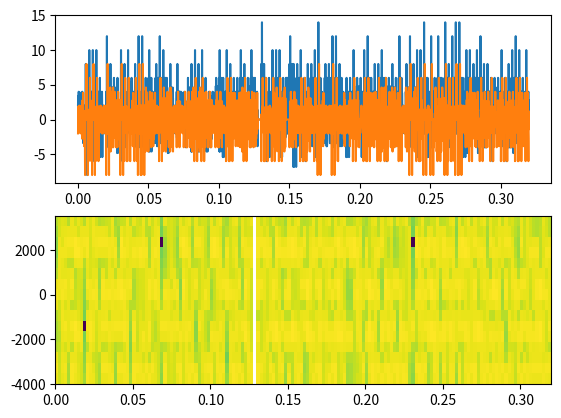
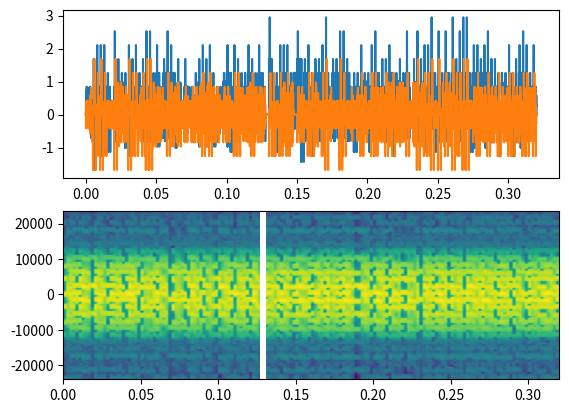
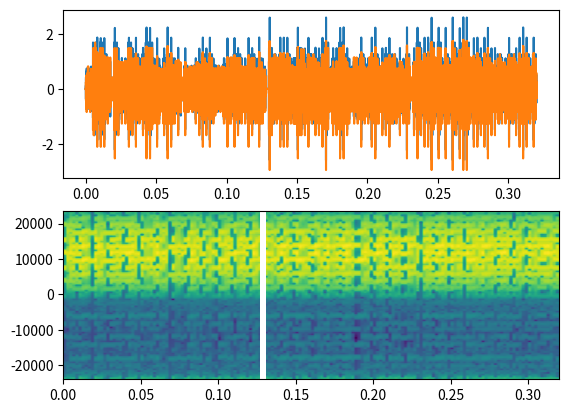
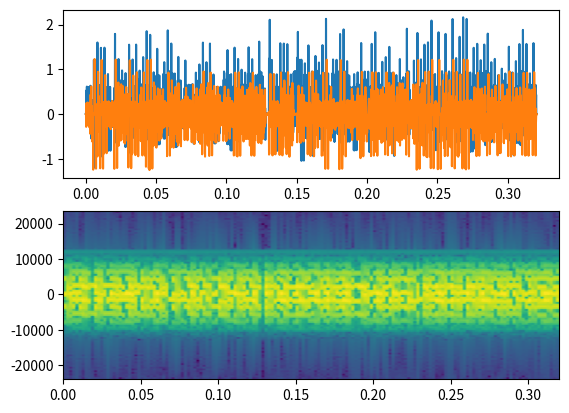
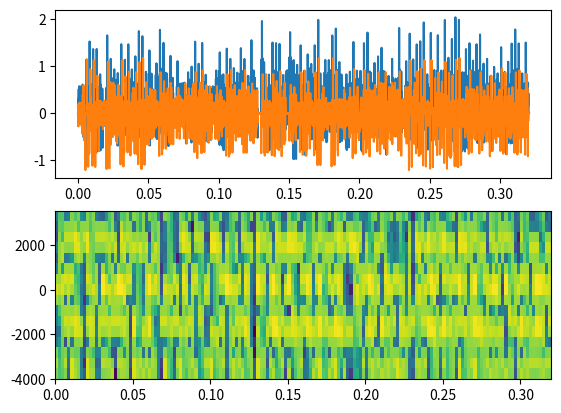
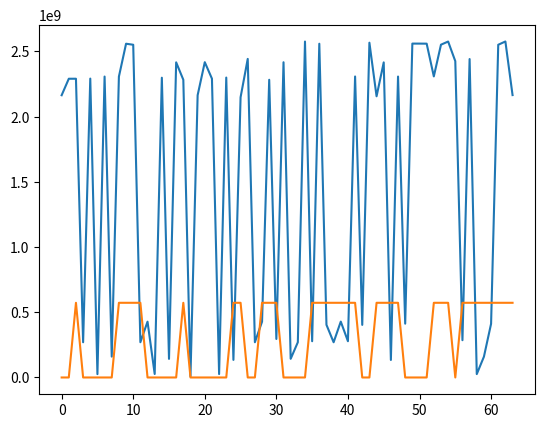

Write Python code to recreate these figures, in order.
#This will be my second go at OFDM
#There will be 16 carriers operating around 12 kHz for the final output

import numpy as np
import matplotlib.pyplot as plt

#Global Parameters
fsForIFFT = 8E3

logEnable = 0

txAmplitude = complex(32,0)

#CreateData Parameters
startOfDataSet = 1600 #Samples
sizeOfDataSet = 64 #Samples 
voiceFs = 8E3
freqOfVoiceData = 443.3 #Hz

#LFSR Parameters
stateOfLFSR = 0b1000101010111111 #set seed here

#Convolutional Encoder Parameters
stateOfCE = 0b000 #initial seed here

h = [
    0.000000000000000000,
    0.000000000000000000,
    0.003634206441754587,
    0.020586560598243708,
    0.061496314232917321,
    0.124207807126850853,
    0.184890257806065827,
    0.210369707588335092,
    0.184890257806065883,
    0.124207807126850880,
    0.061496314232917369,
    0.020586560598243750,
    0.003634206441754590,
    0.000000000000000000,
    0.000000000000000000,
]

h2 = [
    0.000000000000000000,
    0.000000000000000000,
    -0.000011630407605336,
    -0.000016685876162815,
    0.000030714762043070,
    0.000080677137832956,
    0.000000000000000000,
    -0.000172259750367663,
    -0.000145716933132334,
    0.000193698589739695,
    0.000407178976551273,
    -0.000000000000000001,
    -0.000652330200285278,
    -0.000499944562009187,
    0.000613150407171977,
    0.001205088560750828,
    -0.000000000000000002,
    -0.001734906421864614,
    -0.001272953023212590,
    0.001501963522563159,
    0.002851427247674092,
    -0.000000000000000004,
    -0.003867678382179018,
    -0.002765788759986591,
    0.003188024725914361,
    0.005925579956551042,
    -0.000000000000000007,
    -0.007752197536804714,
    -0.005460989694228917,
    0.006213796521650214,
    0.011426132137987179,
    -0.000000000000000010,
    -0.014737544197304983,
    -0.010351779338073271,
    0.011784290468445067,
    0.021765669641354731,
    -0.000000000000000013,
    -0.028768617695195800,
    -0.020674619573705581,
    0.024324730749154904,
    0.047085117073133585,
    -0.000000000000000015,
    -0.073397829386347938,
    -0.061300551078186820,
    0.092835555199572942,
    0.302151635285898779,
    0.399999183705328054,
    0.302151635285898779,
    0.092835555199572956,
    -0.061300551078186820,
    -0.073397829386347938,
    -0.000000000000000015,
    0.047085117073133578,
    0.024324730749154904,
    -0.020674619573705588,
    -0.028768617695195797,
    -0.000000000000000013,
    0.021765669641354735,
    0.011784290468445067,
    -0.010351779338073273,
    -0.014737544197304983,
    -0.000000000000000010,
    0.011426132137987190,
    0.006213796521650211,
    -0.005460989694228918,
    -0.007752197536804716,
    -0.000000000000000007,
    0.005925579956551044,
    0.003188024725914359,
    -0.002765788759986593,
    -0.003867678382179019,
    -0.000000000000000004,
    0.002851427247674094,
    0.001501963522563160,
    -0.001272953023212590,
    -0.001734906421864614,
    -0.000000000000000002,
    0.001205088560750829,
    0.000613150407171977,
    -0.000499944562009187,
    -0.000652330200285277,
    -0.000000000000000001,
    0.000407178976551273,
    0.000193698589739695,
    -0.000145716933132334,
    -0.000172259750367663,
    0.000000000000000000,
    0.000080677137832956,
    0.000030714762043070,
    -0.000016685876162815,
    -0.000011630407605336,
    0.000000000000000000,
    0.000000000000000000]
h1 = [
    0.000003516313066004,
    0.000000000000000000,
    -0.000005626568507648,
    -0.000011935798753968,
    -0.000016620139971312,
    -0.000017138764253919,
    -0.000011658368490262,
    0.000000000000000000,
    0.000015771490809181,
    0.000031434143079255,
    0.000041516479189633,
    0.000040903584117308,
    0.000026736480107001,
    0.000000000000000000,
    -0.000033833409723097,
    -0.000065547292697069,
    -0.000084371634106615,
    -0.000081195525478028,
    -0.000051940340042547,
    0.000000000000000000,
    0.000063253702546053,
    0.000120458499530723,
    0.000152585949570021,
    0.000144652097370140,
    0.000091235826068460,
    0.000000000000000000,
    -0.000108270799352941,
    -0.000203749448036117,
    -0.000255195230137931,
    -0.000239345201728175,
    -0.000149427516204209,
    0.000000000000000002,
    0.000173983670359875,
    0.000324512204387667,
    0.000403003295533186,
    0.000374899741534510,
    0.000232229997921378,
    -0.000000000000000001,
    -0.000266430951857418,
    -0.000493495138959344,
    -0.000608762564540477,
    -0.000562662224210343,
    -0.000346373360009732,
    -0.000000000000000001,
    0.000392716453081169,
    0.000723341280120552,
    0.000887476647275092,
    0.000815989499557066,
    0.000499787189958568,
    -0.000000000000000002,
    -0.000561234134713910,
    -0.001029019725730187,
    -0.001256952117432201,
    -0.001150778201123652,
    -0.000701939301964724,
    0.000000000000000007,
    0.000782084082521598,
    0.001428623992248344,
    0.001738819881199008,
    0.001586444652451181,
    0.000964462422865203,
    -0.000000000000000002,
    -0.001067841304019511,
    -0.001944846845520484,
    -0.002360421448622634,
    -0.002147734440895997,
    -0.001302311729888382,
    0.000000000000000003,
    0.001434977847865747,
    0.002607712089163846,
    0.003158309048262063,
    0.002868087787575393,
    0.001735923520109984,
    -0.000000000000000004,
    -0.001906533735676951,
    -0.003459727712318664,
    -0.004184880889625475,
    -0.003796054866488980,
    -0.002295355667559899,
    0.000000000000000004,
    0.002517313462445680,
    0.004565993451861406,
    0.005521510947697017,
    0.005008111813898382,
    0.003028644373498169,
    -0.000000000000000005,
    -0.003324616325539702,
    -0.006035337255195691,
    -0.007306377997769329,
    -0.006636217948036958,
    -0.004020050177365722,
    0.000000000000000005,
    0.004432465837868627,
    0.008068929525381402,
    0.009799739199600539,
    0.008933812691298412,
    0.005434735066801748,
    -0.000000000000000006,
    -0.006053903204726415,
    -0.011088671945112968,
    -0.013561336115385113,
    -0.012460786933720569,
    -0.007648179517199455,
    0.000000000000000006,
    0.008705247710662990,
    0.016154510895018775,
    0.020053580899052938,
    0.018744048502887915,
    0.011733923877030024,
    -0.000000000000000006,
    -0.014035969392875727,
    -0.026883722770503594,
    -0.034656937489231709,
    -0.033910007366119703,
    -0.022459223507597263,
    0.000000000000000006,
    0.031632827104199249,
    0.068641829193861956,
    0.105866642035830502,
    0.137697274158993965,
    0.159118713455543070,
    0.166670492544289589,
    0.159118713455543070,
    0.137697274158993965,
    0.105866642035830502,
    0.068641829193861956,
    0.031632827104199249,
    0.000000000000000006,
    -0.022459223507597263,
    -0.033910007366119703,
    -0.034656937489231709,
    -0.026883722770503594,
    -0.014035969392875727,
    -0.000000000000000006,
    0.011733923877030024,
    0.018744048502887915,
    0.020053580899052938,
    0.016154510895018775,
    0.008705247710662990,
    0.000000000000000006,
    -0.007648179517199455,
    -0.012460786933720569,
    -0.013561336115385113,
    -0.011088671945112968,
    -0.006053903204726415,
    -0.000000000000000006,
    0.005434735066801748,
    0.008933812691298412,
    0.009799739199600539,
    0.008068929525381402,
    0.004432465837868627,
    0.000000000000000005,
    -0.004020050177365722,
    -0.006636217948036958,
    -0.007306377997769329,
    -0.006035337255195691,
    -0.003324616325539702,
    -0.000000000000000005,
    0.003028644373498169,
    0.005008111813898382,
    0.005521510947697017,
    0.004565993451861406,
    0.002517313462445680,
    0.000000000000000004,
    -0.002295355667559899,
    -0.003796054866488980,
    -0.004184880889625475,
    -0.003459727712318664,
    -0.001906533735676951,
    -0.000000000000000004,
    0.001735923520109984,
    0.002868087787575393,
    0.003158309048262063,
    0.002607712089163848,
    0.001434977847865747,
    0.000000000000000003,
    -0.001302311729888382,
    -0.002147734440895997,
    -0.002360421448622634,
    -0.001944846845520484,
    -0.001067841304019512,
    -0.000000000000000002,
    0.000964462422865202,
    0.001586444652451181,
    0.001738819881199008,
    0.001428623992248344,
    0.000782084082521598,
    0.000000000000000007,
    -0.000701939301964724,
    -0.001150778201123653,
    -0.001256952117432201,
    -0.001029019725730187,
    -0.000561234134713910,
    -0.000000000000000002,
    0.000499787189958568,
    0.000815989499557066,
    0.000887476647275092,
    0.000723341280120552,
    0.000392716453081168,
    -0.000000000000000001,
    -0.000346373360009732,
    -0.000562662224210343,
    -0.000608762564540477,
    -0.000493495138959344,
    -0.000266430951857418,
    -0.000000000000000001,
    0.000232229997921378,
    0.000374899741534510,
    0.000403003295533186,
    0.000324512204387667,
    0.000173983670359875,
    0.000000000000000002,
    -0.000149427516204209,
    -0.000239345201728175,
    -0.000255195230137931,
    -0.000203749448036117,
    -0.000108270799352941,
    0.000000000000000000,
    0.000091235826068460,
    0.000144652097370140,
    0.000152585949570021,
    0.000120458499530723,
    0.000063253702546053,
    0.000000000000000000,
    -0.000051940340042547,
    -0.000081195525478028,
    -0.000084371634106615,
    -0.000065547292697069,
    -0.000033833409723097,
    0.000000000000000000,
    0.000026736480107001,
    0.000040903584117308,
    0.000041516479189633,
    0.000031434143079255,
    0.000015771490809181,
    0.000000000000000000,
    -0.000011658368490262,
    -0.000017138764253919,
    -0.000016620139971312,
    -0.000011935798753968,
    -0.000005626568507648,
    0.000000000000000000,
    0.000003516313066004]


#Create Data Set to Transmit
def CreateData(freqOfVoiceData, fs):
    data = []
    for i in range(startOfDataSet, startOfDataSet + sizeOfDataSet):
        t = i * 1/fs
        data.append((int(np.cos(2*np.pi*freqOfVoiceData*t)*((2**8)-1))))
    return data

#Shift LFSR
#Bit 0 = Bit 15 + Bit 4 + Bit 2 + Bit 1
def ScramblerShift(LFSRState):
    #Take state of LFSR and mask in values for the adder coming up
    bit15 = (0b1000000000000000 & LFSRState) >> 15
    bit4  = (0b0000000000010000 & LFSRState) >> 4
    bit2  = (0b0000000000000100 & LFSRState) >> 2
    bit1  = (0b0000000000000010 & LFSRState) >> 1

    #Shift
    LFSRState = LFSRState << 1
    #Mask post shift
    LFSRState = LFSRState & 0x0000FFFF

    #Sum bits without overflow protection
    sum = bit15 + bit4 + bit2 + bit1

    #Mask the result of the addition
    maskedSum = sum & 0b0000000000000001

    #Add Result
    LFSRState = LFSRState + maskedSum
    
    return LFSRState

#Test for LFSR
#for i in range(0,32767):
#    stateOfLFSR = ScramblerShift(stateOfLFSR)
#    print(bin(stateOfLFSR))

#Scramble Data
def Scramble(data, LFSRStateIs):
    scrambledData = []
    for i in range(0, len(data)):
        LFSRStateIs = ScramblerShift(LFSRStateIs)
        scrambledData.append(LFSRStateIs ^ data[i])
    if logEnable == 1:
        print("\nScrambed Data: " + str(scrambledData) + "\n")
    return scrambledData

#Channel Coder
#Input: 0x0000
#Output: 0x00000000
def ChannelCoder(data, stateOfCE, encodeDecode):
    newData = []
    
    if encodeDecode == True:
        for i in range(0, len(data)):
            QWordToBuild = 0x00000000
            tempDWord = data[i]
            #print("The Current DWord is: " + str(bin(tempDWord)))

            for j in range(0, 16):
                currentBit = tempDWord & 0b1000000000000000
                currentBit = currentBit >> 15
                currentBit = currentBit & 0b0000000000000001
                
                #print("The Current Bit is: " + str(bin(currentBit)))
                
                #print("The State of CE Before Shift is: " + str(bin(stateOfCE)))
                stateOfCE = (stateOfCE << 1)  #Clock Pulse
                stateOfCE = stateOfCE + currentBit #Clock Pulse
                stateOfCE = stateOfCE & 0b111 #Clock Pulse
                #print("The State of CE After Shift is: " + str(bin(stateOfCE)))

                #determine A and B
                a = ((stateOfCE & 0b001) + (stateOfCE & 0b010) + (stateOfCE & 0b100)) & 0b001
                #print("The Result of a is: " + str(bin(a)))
                b = ((stateOfCE & 0b001) + (stateOfCE & 0b010)) & 0b001
                #print("The Result of b is: " + str(bin(b)))
                ###### FAKE NEWS GARBAGE ##### tempDoubleBit = a + b

                QWordToBuild = QWordToBuild + a
                QWordToBuild = QWordToBuild << 1
                QWordToBuild = QWordToBuild + b
                QWordToBuild = QWordToBuild << 1
                QWordToBuild = QWordToBuild & 0xFFFFFFFF

                #print("The Current QWord is: " + str(bin(QWordToBuild)))
                tempDWord = tempDWord << 1
                tempDWord = tempDWord  & 0xFFFF
                #print("++++++++++++++++++++++++++++++++++++++++++++++++++++++++++++++++++")
            newData.append(QWordToBuild)
        if logEnable == 1:
            print("\nConvolutional Encoded Samples: " + str(newData) + "\n")
    else:# decode (viterbi)
        #model:
        #0 -> 0 or 1
        #1 -> 2 or 3
        #2 -> 0 or 1
        #3 -> 2 or 3
        #trellis should be represented as a list (multiple iterations of the trellis) of...
        #lists (each row of the trellis) of lists (multiple paths to those rows if they exist) of...
        #lists (previous node and hamming distance)
        trellis = []
        #trellis = [[[tuple(previousNode, hammingDistance)]]]
        trellisColumn = []
        #trellisColumn = [[tuple(previousNode, hammingDistance)]]
        trellisColumnNode = []
        #trellisColumnNode = [tuple(previousNode, hammingDistance)]
        trellisColumnNodeInformation = (0,0)
        #trellisColumnNodeInformation = tuple(previousNode, hammingDistance)
        previousNode = 0 #0,1,2 or 3 / where the last itteration left off
        hammingDistance = 0

        forwardTraversalLUT = [[0,1],[2,3],[0,1],[2,3]]
        currentFowardLocation = 0 #0,1,2 or 3
        for i in range(0, len(data)):
            dataList = []
            tempData = 0
            for j in range(0, 16):
                tempData = (tempData & 0xC0000000) >> 30
                dataList.append(tempData)
                tempData = data[i] << (j*2)
            for j in range(0, 16):
                for k in range(0, 4):
                    trellisColumnNode = []
                    for l in range(0,2):
                        #create nodes and branch
                        if j == 0:
                            if k != previousNode:
                                print("begin: skip")
                                trellisColumnNode.append((-2,0))
                                break
                            else:
                                currentFowardLocation = forwardTraversalLUT[k][l]
                                hammingDistance = (dataList[j] ^ currentFowardLocation) & 0x00000003
                                trellisColumnNodeInformation = (-1,hammingDistance) #-1 denotes root node
                                trellisColumnNode.append(trellisColumnNodeInformation)
                        elif j == 1:
                            if k == forwardTraversalLUT[previousNode][0] or k == forwardTraversalLUT[previousNode][1]:
                                currentFowardLocation = forwardTraversalLUT[k][l]
                                hammingDistance = (dataList[j] ^ currentFowardLocation) & 0x00000003
                                trellisColumnNodeInformation = (k,hammingDistance)
                                trellisColumnNode.append(trellisColumnNodeInformation)
                        else:
                            currentFowardLocation = forwardTraversalLUT[k][l]
                            hammingDistance = (dataList[j] ^ currentFowardLocation) & 0x00000003
                            trellisColumnNodeInformation = (k,hammingDistance) #-1 denotes root node
                            trellisColumnNode.append(trellisColumnNodeInformation)

                    trellisColumn.append(trellisColumnNode)
                trellis.append(trellisColumn)
                        #destroy nodes / find lowest hamming distance at each node and elimate all other paths at each node
                        #if j >= 2:

                        #else:
                            #break
                

    return newData


#Interleaver
def Interleaver(data):
    stateOfInterleaverSR0 = 0b0
    stateOfInterleaverSR1 = 0b00
    stateOfInterleaverSR2 = 0b000
    stateOfInterleaverSR3 = 0b0000
    
    tempOutDataReg = 0x00000000
    tempInDataReg = 0b0
    tempData = 0
    dataOut = []
    stateOfCommutatorSelection = 0

    for i in range(0,len(data)):
        tempOutDataReg = 0
        for j in range(0,32): #run 32 times from MSB to LSB, j is not used?
            
            #input section
            tempData = data[i]
            tempInDataReg = (tempData >> (31 - j)) & 0b1 #To gain access to the 31st bit, j must be 0. 31 - 0 = 31 left shift => mask bit 0.
            if stateOfCommutatorSelection == 0:
                stateOfInterleaverSR0 = stateOfInterleaverSR0 + tempInDataReg #No clock needed
            elif stateOfCommutatorSelection == 1:
                stateOfInterleaverSR1 = stateOfInterleaverSR1 + tempInDataReg
            elif stateOfCommutatorSelection == 2:
                stateOfInterleaverSR2 = stateOfInterleaverSR2 + tempInDataReg
            elif stateOfCommutatorSelection == 3:
                stateOfInterleaverSR3 = stateOfInterleaverSR3 + tempInDataReg
            else:
                print("\n!ERROR IN INTERLEAVER INPUT!\n")

            stateOfInterleaverSR1 = (stateOfInterleaverSR1 << 1) & 0b11   #Clock Pulse
            stateOfInterleaverSR2 = (stateOfInterleaverSR2 << 1) & 0b111  #Clock Pulse
            stateOfInterleaverSR3 = (stateOfInterleaverSR3 << 1) & 0b1111 #Clock Pulse

            #output section
            if stateOfCommutatorSelection == 0:
                tempOutDataReg = tempOutDataReg + (0b1 & stateOfInterleaverSR0)
                stateOfCommutatorSelection = stateOfCommutatorSelection + 1
            elif stateOfCommutatorSelection == 1:
                tempOutDataReg = tempOutDataReg + ((0b10 & stateOfInterleaverSR1) >> 1)
                stateOfCommutatorSelection = stateOfCommutatorSelection + 1
            elif stateOfCommutatorSelection == 2:
                tempOutDataReg = tempOutDataReg + ((0b100 & stateOfInterleaverSR2) >> 2)
                stateOfCommutatorSelection = stateOfCommutatorSelection + 1
            elif stateOfCommutatorSelection == 3:
                tempOutDataReg = tempOutDataReg + ((0b1000 & stateOfInterleaverSR3) >> 3)
                stateOfCommutatorSelection = 0
            else:
                print("!ERROR IN INTERLEAVER OUTPUT!")
            
            tempOutDataReg = (tempOutDataReg << 1) & 0xFFFFFFFF #LOL what am I doing
        dataOut.append(tempOutDataReg)
    if logEnable == 0:
        print("Interleaved Data: " + str(dataOut) + "\n")
    return dataOut

#Map to OFDM Scheme and go to Time Domain
#do not confuse with QAM Mapper
def Mapper(data):
    samplesGroupedByIFFTFrameInTime = []
    temp16Bit = 0x0000

    for i in range(0,len(data)):

        for j in range(0,2):
            if j == 0: #High Double Byte
                temp16Bit = (data[i] & 0xFFFF0000) >> 16
            elif j == 1: #Low Double Byte
                temp16Bit = (data[i] & 0x0000FFFF) >> 0
            else:
                print("ERROR IN MAPPER")
        
            binList = []
            binList.append(((temp16Bit & 0b1000000000000000) >> 15) * txAmplitude)
            binList.append(((temp16Bit & 0b0100000000000000) >> 14) * txAmplitude)
            binList.append(((temp16Bit & 0b0010000000000000) >> 13) * txAmplitude)
            binList.append(((temp16Bit & 0b0001000000000000) >> 12) * txAmplitude)
            binList.append(((temp16Bit & 0b0000100000000000) >> 11) * txAmplitude)
            binList.append(((temp16Bit & 0b0000010000000000) >> 10) * txAmplitude)
            binList.append(((temp16Bit & 0b0000001000000000) >> 9) * txAmplitude)
            binList.append(((temp16Bit & 0b0000000100000000) >> 8) * txAmplitude)
            binList.append(((temp16Bit & 0b0000000010000000) >> 7) * txAmplitude)
            binList.append(((temp16Bit & 0b0000000001000000) >> 6) * txAmplitude)
            binList.append(((temp16Bit & 0b0000000000100000) >> 5) * txAmplitude)
            binList.append(((temp16Bit & 0b0000000000010000) >> 4) * txAmplitude)
            binList.append(((temp16Bit & 0b0000000000001000) >> 3) * txAmplitude)
            binList.append(((temp16Bit & 0b0000000000000100) >> 2) * txAmplitude)
            binList.append(((temp16Bit & 0b0000000000000010) >> 1) * txAmplitude)
            binList.append(((temp16Bit & 0b0000000000000001) >> 0) * txAmplitude)

            if logEnable == 1:
                print("BINLIST: " + str(i) + ": " + str(binList) + "\n")

            samplesGroupedByIFFTFrameInTime.append(np.fft.ifft([binList[7],binList[8],binList[9],binList[10],binList[11],binList[12],binList[13],binList[14],binList[15],binList[0],binList[1],binList[2],binList[3],binList[4],binList[5],binList[6]]))
    

    samplesInTimeWithCP = []

    for i in range(0, len(samplesGroupedByIFFTFrameInTime)):
        for j in range(0,1):
            for k in range(0, 20):
                if k == 0:
                    samplesInTimeWithCP.append(samplesGroupedByIFFTFrameInTime[i][12])
                elif k == 1:
                    samplesInTimeWithCP.append(samplesGroupedByIFFTFrameInTime[i][13])
                elif k == 2:
                    samplesInTimeWithCP.append(samplesGroupedByIFFTFrameInTime[i][14])
                elif k == 3:
                    samplesInTimeWithCP.append(samplesGroupedByIFFTFrameInTime[i][15])
                else:
                    samplesInTimeWithCP.append(samplesGroupedByIFFTFrameInTime[i][k - 4])
        if logEnable == 1:
            print("\nComplex IFFT Output Samples: " + str(samplesInTimeWithCP) + "\n")

    return np.array(samplesInTimeWithCP)

def upSample(data): 
    #upsampling from 8kHz to 48 kHz (add 5 0+0j samples every real sample), then run through a filter
    #Filter Params: 48 kHz sampling rate, 4kHz passband, 1kHz transition band

    #Kaiser Window
    newData = []
    for i in range (0, len(data)):
        newData.append(data[i])
        for j in range (0,5):
            newData.append(complex(0,0))
    
    filteredData = np.convolve(newData,h)
    if logEnable == 1:
        print("\nComplex IFFT Output Samples Filtered: " + str(filteredData) + "\n")

    return np.array(filteredData)

def upConvertandFilter(data, freq):
    result = []
    b = []

    for i in range(0,len(data)):
        t = i * (1/48E3)
        b.append(complex(np.cos(2*np.pi*freq*t),np.sin(2*np.pi*freq*t)))
        result.append(complex((data[i].real * b[i].real) + (data[i].imag * b[i].imag),(data[i].real * b[i].imag) - (b[i].real * data[i].imag)))

    return np.array(result)

def addChannelNoise(data, serverityOfNoise):
    newData = []
    np.random.seed(19680801)

    for i in range(0, len(data)):
        randomVal = np.random.random()
        newSample = data[i] + complex((serverityOfNoise * randomVal),(serverityOfNoise * randomVal))
        #newQ = data[i].imag + (serverityOfNoise * np.random.random()))

        newData.append(newSample)
    #print(newData)
    return np.array(newData)

def downConvertandFilter(data, freq):
    result = []
    b = []

    for i in range(0,len(data)):
        t = i * (1/48E3)
        b.append(complex(np.cos(2*np.pi*freq*t),np.sin(2*np.pi*freq*t)))
        result.append(complex((data[i].real * b[i].real) + (data[i].imag * b[i].imag),(data[i].real * b[i].imag) - (b[i].real * data[i].imag)))

    #upsampling from 8kHz to 48 kHz (add 5 0+0j samples every real sample), then run through a filter
    #Filter Params: 48 kHz sampling rate, 4kHz passband, 1kHz transition band

    #Kaiser Window
    
    filteredData = np.convolve(result,h)
    if logEnable == 1:
        print("\nComplex IFFT Output Samples Filtered: " + str(filteredData) + "\n")

    return filteredData

def decimate(data):
    newData = []

    for i in range(0, len(data)):
        if i % 6 == 1:
            newData.append(data[i])

    return newData

def filterdown(data):
    #upsampling from 8kHz to 48 kHz (add 5 0+0j samples every real sample), then run through a filter
    #Filter Params: 48 kHz sampling rate, 4kHz passband, 1kHz transition band

    #Kaiser Window
    
    filteredData = np.convolve(data,h)
    if logEnable == 1:
        print("\nComplex IFFT Output Samples Filtered: " + str(filteredData) + "\n")

    return filteredData

def receiveSignal(data):
    newData = []
    tempData = []
    offset = 0
    i = 0
    j = 0

    while(i != len(data)):
        for j in range(0, 16):
            if i + j >= len(data):
                break
            else:
                tempData.append(data[i + j])
            if i + 1 >= len(data) - 1:
                break
            else:
                i = i + 1
        
        newData.append(np.fft.fft(tempData))
        tempData.clear()
        if i + 2 >= len(data) - 1:
            break
        else:
            i = i + 4 # Throw out 4 samples for CP

    #print(newData)
    return newData

def convertMagnitudeToData(data,threshold):
    newData = []
    tempData = 0x0000
    tempBit = 0b0
    tempMag = -50 #dBm
    #samplesGroupedByIFFTFrameInTime.append(np.fft.ifft([binList[7],binList[8],binList[9],binList[10],binList[11],
    #binList[12],binList[13],binList[14],binList[15],binList[0],binList[1],binList[2],binList[3],binList[4],binList[5],binList[6]]))
    for i in range(0, len(data)):
        if len(data[i]) != 0:
            for j in range(0,16):
                if j >= 7 and j <= 15:
                    tempMag = data[i][j-7]
                elif j >= 0 and j <= 6:
                    tempMag = data[i][j+9]
                else:
                    print("ERROR IN ConvertMagnitudeToData")
                
                if tempMag >= threshold:
                    tempBit = 0b1
                else:
                    tempBit = 0b0

                tempData = (tempData + (tempBit & 0b1)) & 0xFFFF
                tempData = (tempData << 1) & 0xFFFF
        else:
            tempData = 0x0000
        newData.append(tempData)

    return newData

def deinterleaver(data):
    stateOfDeinterleaverSR0 = 0b0000
    stateOfDeinterleaverSR1 = 0b000
    stateOfDeinterleaverSR2 = 0b00
    stateOfDeinterleaverSR3 = 0b0
    
    tempOutDataReg = 0x00000000
    tempInDataReg = 0b0
    tempData = 0
    dataOut = []
    stateOfCommutatorSelection = 0

    for i in range(0,len(data)):
        tempOutDataReg = 0
        for j in range(0,32): #run 32 times from MSB to LSB, j is not used?
            
            #input section
            tempData = data[i]
            tempInDataReg = (tempData >> (31 - j)) & 0b1 #To gain access to the 31st bit, j must be 0. 31 - 0 = 31 left shift => mask bit 0.
            if stateOfCommutatorSelection == 0:
                stateOfDeinterleaverSR0 = stateOfDeinterleaverSR0 + tempInDataReg #No clock needed
            elif stateOfCommutatorSelection == 1:
                stateOfDeinterleaverSR1 = stateOfDeinterleaverSR1 + tempInDataReg
            elif stateOfCommutatorSelection == 2:
                stateOfDeinterleaverSR2 = stateOfDeinterleaverSR2 + tempInDataReg
            elif stateOfCommutatorSelection == 3:
                stateOfDeinterleaverSR3 = stateOfDeinterleaverSR3 + tempInDataReg
            else:
                print("\n!ERROR IN INTERLEAVER INPUT!\n")

            stateOfDeinterleaverSR0 = (stateOfDeinterleaverSR0 << 1) & 0b1111   #Clock Pulse
            stateOfDeinterleaverSR1 = (stateOfDeinterleaverSR1 << 1) & 0b111  #Clock Pulse
            stateOfDeinterleaverSR2 = (stateOfDeinterleaverSR2 << 1) & 0b11 #Clock Pulse

            #output section
            if stateOfCommutatorSelection == 0:
                tempOutDataReg = tempOutDataReg + ((0b1000 & stateOfDeinterleaverSR0) >> 3)
                stateOfCommutatorSelection = stateOfCommutatorSelection + 1
            elif stateOfCommutatorSelection == 1:
                tempOutDataReg = tempOutDataReg + ((0b100 & stateOfDeinterleaverSR1) >> 2)
                stateOfCommutatorSelection = stateOfCommutatorSelection + 1
            elif stateOfCommutatorSelection == 2:
                tempOutDataReg = tempOutDataReg + ((0b10 & stateOfDeinterleaverSR2) >> 1)
                stateOfCommutatorSelection = stateOfCommutatorSelection + 1
            elif stateOfCommutatorSelection == 3:
                tempOutDataReg = tempOutDataReg + ((0b1 & stateOfDeinterleaverSR3))
                stateOfCommutatorSelection = 0
            else:
                print("!ERROR IN INTERLEAVER OUTPUT!")
            
            tempOutDataReg = (tempOutDataReg << 1) & 0xFFFFFFFF #LOL what am I doing
        dataOut.append(tempOutDataReg)
    if logEnable == 0:
        print("Interleaved Data: " + str(dataOut) + "\n")
    return dataOut

def convertToMagnitude(data):
    newData = []
    finalData = []

    for i in range(0,len(data)):
        for j in range(0,16):
            if len(data[i]) < 16:
                break
            else:
                newData.append(int(20 * np.log10(np.sqrt((data[i][j].real**2) + (data[i][j].imag**2)))))
        finalData.append(newData.copy())
        newData.clear()

    return finalData



def createSpectrogram(data, fs, nPts, overlap):

    dt = 1/fs
    t = []

    for i in range(0, len(data)):
        t.append(dt * i)

    NFFT = nPts  # the length of the windowing segments
    Fs = fs  # the sampling frequency

    fig, (ax1, ax2) = plt.subplots(nrows=2)
    ax1.plot(t, np.array(data).real)
    ax1.plot(t, np.array(data).imag)
    Pxx, freqs, bins, im = ax2.specgram(data, NFFT=NFFT, mode='magnitude', scale='dB',Fs=Fs, noverlap=overlap)
    #Pxx, freqs, bins, im = ax3.specgram(data, NFFT=NFFT, mode='phase',Fs=Fs, noverlap=0)
    # The `specgram` method returns 4 objects. They are:
    # - Pxx: the periodogram
    # - freqs: the frequency vector
    # - bins: the centers of the time bins
    # - im: the .image.AxesImage instance representing the data in the plot
    plt.show()
    return

def runBIT():
    global stateOfLFSR, stateOfCE
    success = False

    testOrigData = CreateData(350, 8E3)

    #Scramble Test
    testStateOfLFSR = stateOfLFSR
    scrambleTestSuccess = False
    testScrambledData = Scramble(testOrigData, testStateOfLFSR)
    testStateOfLFSR = 0b1000101010111111
    testDescrambledData = Scramble(testScrambledData, testStateOfLFSR)
    print("PreScrambled: " + str(testOrigData))
    print("PostDeScrambled: " + str(testDescrambledData))
    if testOrigData == testDescrambledData:
        scrambleTestSuccess = True
    
    #Encoder Test
    testStateOfCE = stateOfCE
    encoderTestSuccess = False
    testEncodedData = ChannelCoder(testOrigData, testStateOfCE, True)
    testStateOfCE = stateOfCE
    testDecodedData = ChannelCoder(testEncodedData, testStateOfCE, False)
    testStateOfCE = stateOfCE


    return
#Main Program

if runBIT() == True:
    print("GREAT SUCCESS")
else:
    print("NO SUCCESS")


originalData = CreateData(freqOfVoiceData, voiceFs)

scrambledData = Scramble(originalData, stateOfLFSR)

convolutionalEncodedData = ChannelCoder(scrambledData, stateOfCE, True)

interleavedData = Interleaver(convolutionalEncodedData)

timeDomainSamples = Mapper(interleavedData)
createSpectrogram(timeDomainSamples, 8E3, 16,0)

upsampledTimeDomainSamples = upSample(timeDomainSamples)
createSpectrogram(upsampledTimeDomainSamples, 48E3, 16*6,0)

upconvertedFilteredTimeDomainSamples = upConvertandFilter(upsampledTimeDomainSamples, 12E3)
createSpectrogram(upconvertedFilteredTimeDomainSamples, 48E3, 16*6,0)

upconvertedFilteredTimeDomainSamplesWithNoise = addChannelNoise(upconvertedFilteredTimeDomainSamples,0.05)

downconvertedTimeDomainSamplesWithNoise = downConvertandFilter(upconvertedFilteredTimeDomainSamplesWithNoise,12E3)
createSpectrogram(downconvertedTimeDomainSamplesWithNoise, 48E3, 16*6,0)

decimatedDownconvertedTimeDomainSamplesWithNoise = decimate(downconvertedTimeDomainSamplesWithNoise)
createSpectrogram(decimatedDownconvertedTimeDomainSamplesWithNoise, 8E3, 16,0)

fftdSignal = receiveSignal(decimatedDownconvertedTimeDomainSamplesWithNoise)

magnitudeBinnedSignal = convertToMagnitude(fftdSignal)
#for i in range(0,len(magnitudeBinnedSignal)):
#    print("Frame " + str(i) + ": ")
#    print(magnitudeBinnedSignal[i])

dataFromMagnitude = convertMagnitudeToData(magnitudeBinnedSignal,10)
#for i in range(0,len(dataFromMagnitude)):
#    print("Frame " + str(i) + ": ")
#    print(dataFromMagnitude[i])

deinterleavedData = deinterleaver(dataFromMagnitude)

#plot Interleaved vs. Deinterleaved Data
xAxis = []
lenOfXAxis = 0
y1 = []
y2 = []
if len(interleavedData) < len(deinterleavedData):
    lenOfXAxis = len(interleavedData)
else:
    lenOfXAxis = len(deinterleavedData)
for i in range(0, lenOfXAxis):
    xAxis.append(i)
    y1.append(interleavedData[i])
    y2.append(deinterleavedData[i])
fig, (ax1) = plt.subplots(nrows=1)
ax1.plot(xAxis, y1)
ax1.plot(xAxis, y2)
plt.show()